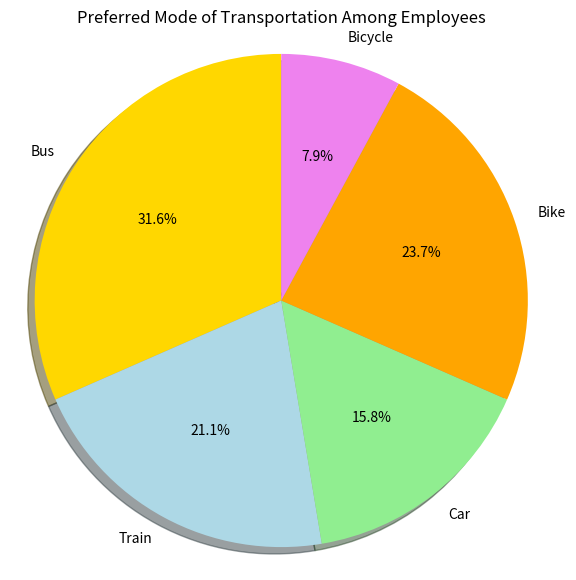

Generate this figure with matplotlib:
import matplotlib.pyplot as plt  
transport = ["Bus", "Train", "Car", "Bike", "Bicycle"] 
employees = [120, 80, 60, 90, 30] 
colors = ["gold", "lightblue", "lightgreen", "orange", "violet"] 
plt.figure(figsize=(7,7)) 
plt.pie( 
employees, 
labels=transport, 
autopct='%1.1f%%', 
colors=colors, 
startangle=90, 
shadow=True 
) 
plt.title("Preferred Mode of Transportation Among Employees") 
plt.axis('equal')    
plt.show()
